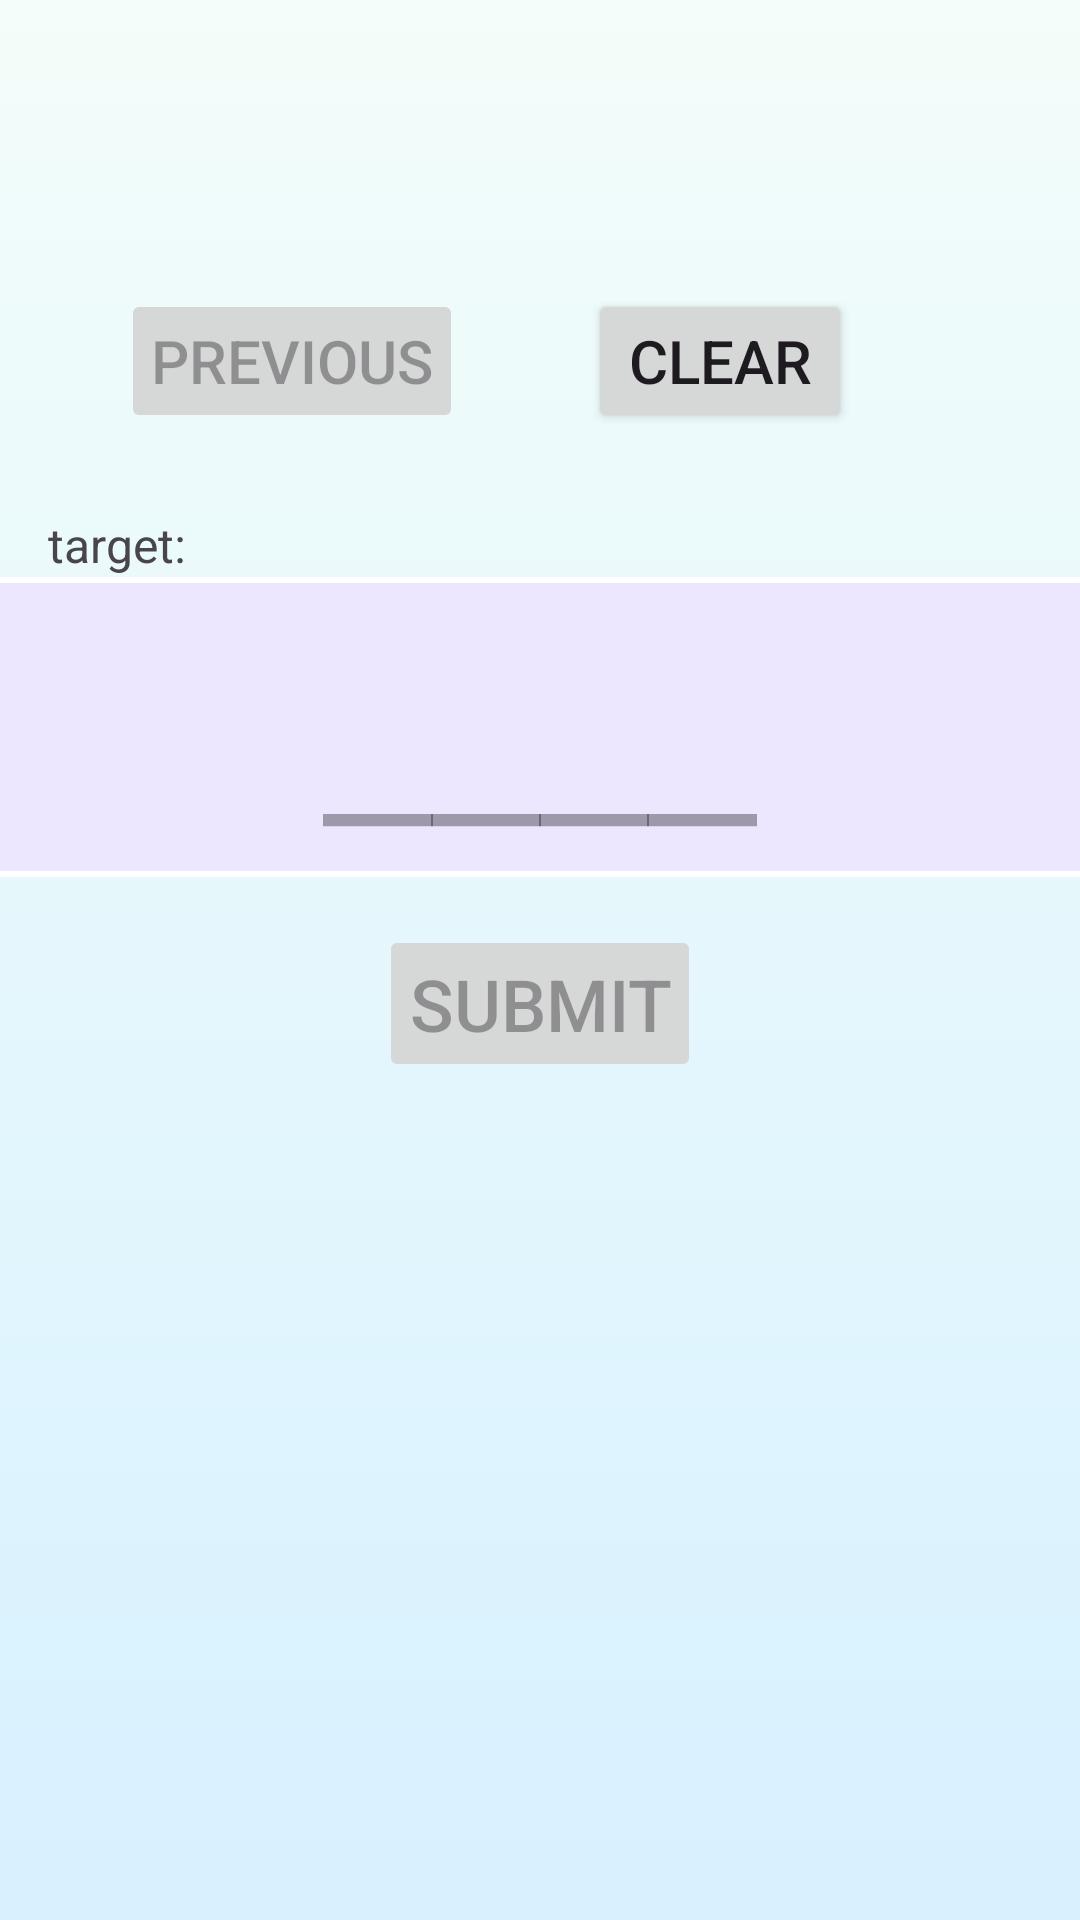

Write the Android layout XML for this screen, with the resource values it uses.
<!-- AndroidManifest.xml: application theme Theme.WordLadder -->
<!-- res/layout/fragment_word_ladder.xml -->
<?xml version="1.0" encoding="utf-8"?>
<androidx.constraintlayout.widget.ConstraintLayout xmlns:android="http://schemas.android.com/apk/res/android"
    xmlns:app="http://schemas.android.com/apk/res-auto"
    xmlns:tools="http://schemas.android.com/tools"
    android:layout_width="match_parent"
    android:layout_height="match_parent"
    android:background="@drawable/main_gradient"
    tools:context=".MainActivity">

    <EditText
        android:id="@+id/editText"
        android:layout_width="match_parent"
        android:layout_height="wrap_content"
        android:background="@drawable/edittext_backg"
        android:fontFamily="monospace"
        android:gravity="center"
        android:hint="@string/underscores"
        android:inputType="textVisiblePassword"
        android:maxLength="4"
        android:padding="10dp"
        android:textSize="60sp"
        app:layout_constraintBottom_toBottomOf="parent"
        app:layout_constraintEnd_toEndOf="parent"
        app:layout_constraintHorizontal_bias="0.0"
        app:layout_constraintStart_toStartOf="parent"
        app:layout_constraintTop_toTopOf="parent"
        app:layout_constraintVertical_bias="0.356" />

    <Button
        android:id="@+id/prev_word"
        android:layout_width="wrap_content"
        android:layout_height="wrap_content"
        android:layout_marginBottom="48dp"
        android:enabled="false"
        android:padding="10dp"
        android:text="@string/previous"
        android:textSize="20sp"
        app:icon="@drawable/prev_arrow_ic"
        app:iconGravity="start"
        app:iconPadding="5dp"
        app:layout_constraintBottom_toTopOf="@+id/editText"
        app:layout_constraintEnd_toStartOf="@+id/clear_word"
        app:layout_constraintHorizontal_bias="0.492"
        app:layout_constraintStart_toStartOf="parent" />

    <Button
        android:id="@+id/clear_word"
        android:layout_width="wrap_content"
        android:layout_height="wrap_content"
        android:layout_marginEnd="76dp"
        android:layout_marginBottom="48dp"
        android:padding="10dp"
        android:text="@string/clear"
        android:textSize="20sp"
        app:icon="@drawable/ic_x_clear"
        app:iconGravity="start"
        app:iconPadding="5dp"
        app:layout_constraintBottom_toTopOf="@+id/editText"
        app:layout_constraintEnd_toEndOf="parent" />

    <Button
        android:id="@+id/play_again"
        android:layout_width="wrap_content"
        android:layout_height="wrap_content"
        android:layout_marginBottom="48dp"
        android:padding="10dp"
        android:text="@string/again"
        android:textSize="20sp"
        android:visibility="gone"
        app:icon="@drawable/ic_replay"
        app:iconGravity="start"
        app:iconPadding="5dp"
        app:layout_constraintBottom_toTopOf="@+id/editText"
        app:layout_constraintEnd_toEndOf="parent"
        app:layout_constraintStart_toStartOf="parent" />

    <TextView
        android:id="@+id/target_text"
        android:layout_width="wrap_content"
        android:layout_height="wrap_content"
        android:layout_marginStart="16dp"
        android:text="@string/target"
        android:textSize="16sp"
        app:layout_constraintBottom_toTopOf="@+id/editText"
        app:layout_constraintStart_toStartOf="parent" />

    <TextView
        android:id="@+id/target_word"
        android:layout_width="wrap_content"
        android:layout_height="wrap_content"
        android:layout_marginStart="16dp"
        android:textSize="24sp"
        app:layout_constraintBottom_toTopOf="@+id/editText"
        app:layout_constraintStart_toEndOf="@+id/target_text" />

    <Button
        android:id="@+id/submit_word"
        android:layout_width="wrap_content"
        android:layout_height="wrap_content"
        android:layout_marginTop="16dp"
        android:enabled="false"
        android:padding="10dp"
        android:text="@string/submit"
        android:textSize="24sp"
        app:icon="@drawable/ic_go_check"
        app:iconGravity="start"
        app:iconPadding="10dp"
        app:layout_constraintEnd_toEndOf="parent"
        app:layout_constraintStart_toStartOf="parent"
        app:layout_constraintTop_toBottomOf="@+id/editText" />

    <Button
        android:id="@+id/show_scores"
        android:layout_width="wrap_content"
        android:layout_height="wrap_content"
        android:layout_marginTop="16dp"
        android:layout_marginBottom="15dp"
        android:padding="10dp"
        android:text="@string/scoreboard"
        android:textSize="24sp"
        android:visibility="gone"
        app:icon="@drawable/ic_scoreboard"
        app:iconGravity="start"
        app:iconPadding="10dp"
        app:layout_constraintEnd_toEndOf="parent"
        app:layout_constraintStart_toStartOf="parent"
        app:layout_constraintTop_toBottomOf="@+id/editText" />

    <androidx.recyclerview.widget.RecyclerView
        android:id="@+id/recycler_view"
        android:layout_width="match_parent"
        android:layout_height="0dp"
        android:layout_marginTop="16dp"
        android:padding="20dp"
        app:layout_constraintBottom_toBottomOf="parent"
        app:layout_constraintEnd_toEndOf="parent"
        app:layout_constraintHorizontal_bias="0.0"
        app:layout_constraintStart_toStartOf="parent"
        app:layout_constraintTop_toBottomOf="@+id/submit_word"
        app:layout_constraintVertical_bias="0.0" />

</androidx.constraintlayout.widget.ConstraintLayout>
<!-- resources referenced by this layout -->
<resources>
  <!-- drawable edittext_backg (drawable) -->
  <?xml version="1.0" encoding="utf-8"?>
  <layer-list xmlns:android="http://schemas.android.com/apk/res/android" >
      <item>
          <shape
              android:shape="rectangle">
              <stroke android:width="2dp" android:color="#FFFFFF" />
              <solid android:color="#00000000" />
  
          </shape>
      </item>
  
      <item android:top="2dp" android:bottom="2dp">
          <shape
              android:shape="rectangle">
              <gradient
                  android:angle="180"
                  android:startColor="#E8ECFF"
                  android:endColor="#ECE7FF"
                  android:type="radial"/>
          </shape>
      </item>
  
  </layer-list>
  <!-- drawable main_gradient (drawable) -->
  <?xml version="1.0" encoding="utf-8"?>
  <shape xmlns:android="http://schemas.android.com/apk/res/android"
      android:shape="rectangle">
      <gradient
          android:angle="90"
          android:startColor="#D7F1FF"
          android:endColor="#F3FDFA"
          android:type="linear"/>
  </shape>
  <string name="clear">clear</string>
  <string name="previous">previous</string>
  <string name="submit">submit</string>
  <string name="target">"target: "</string>
  <string name="underscores">____</string>
  <style name="Theme.WordLadder" parent="Base.Theme.WordLadder" />
  <style name="Base.Theme.WordLadder" parent="Theme.Material3.DayNight.NoActionBar">
          
          
      </style>
</resources>
